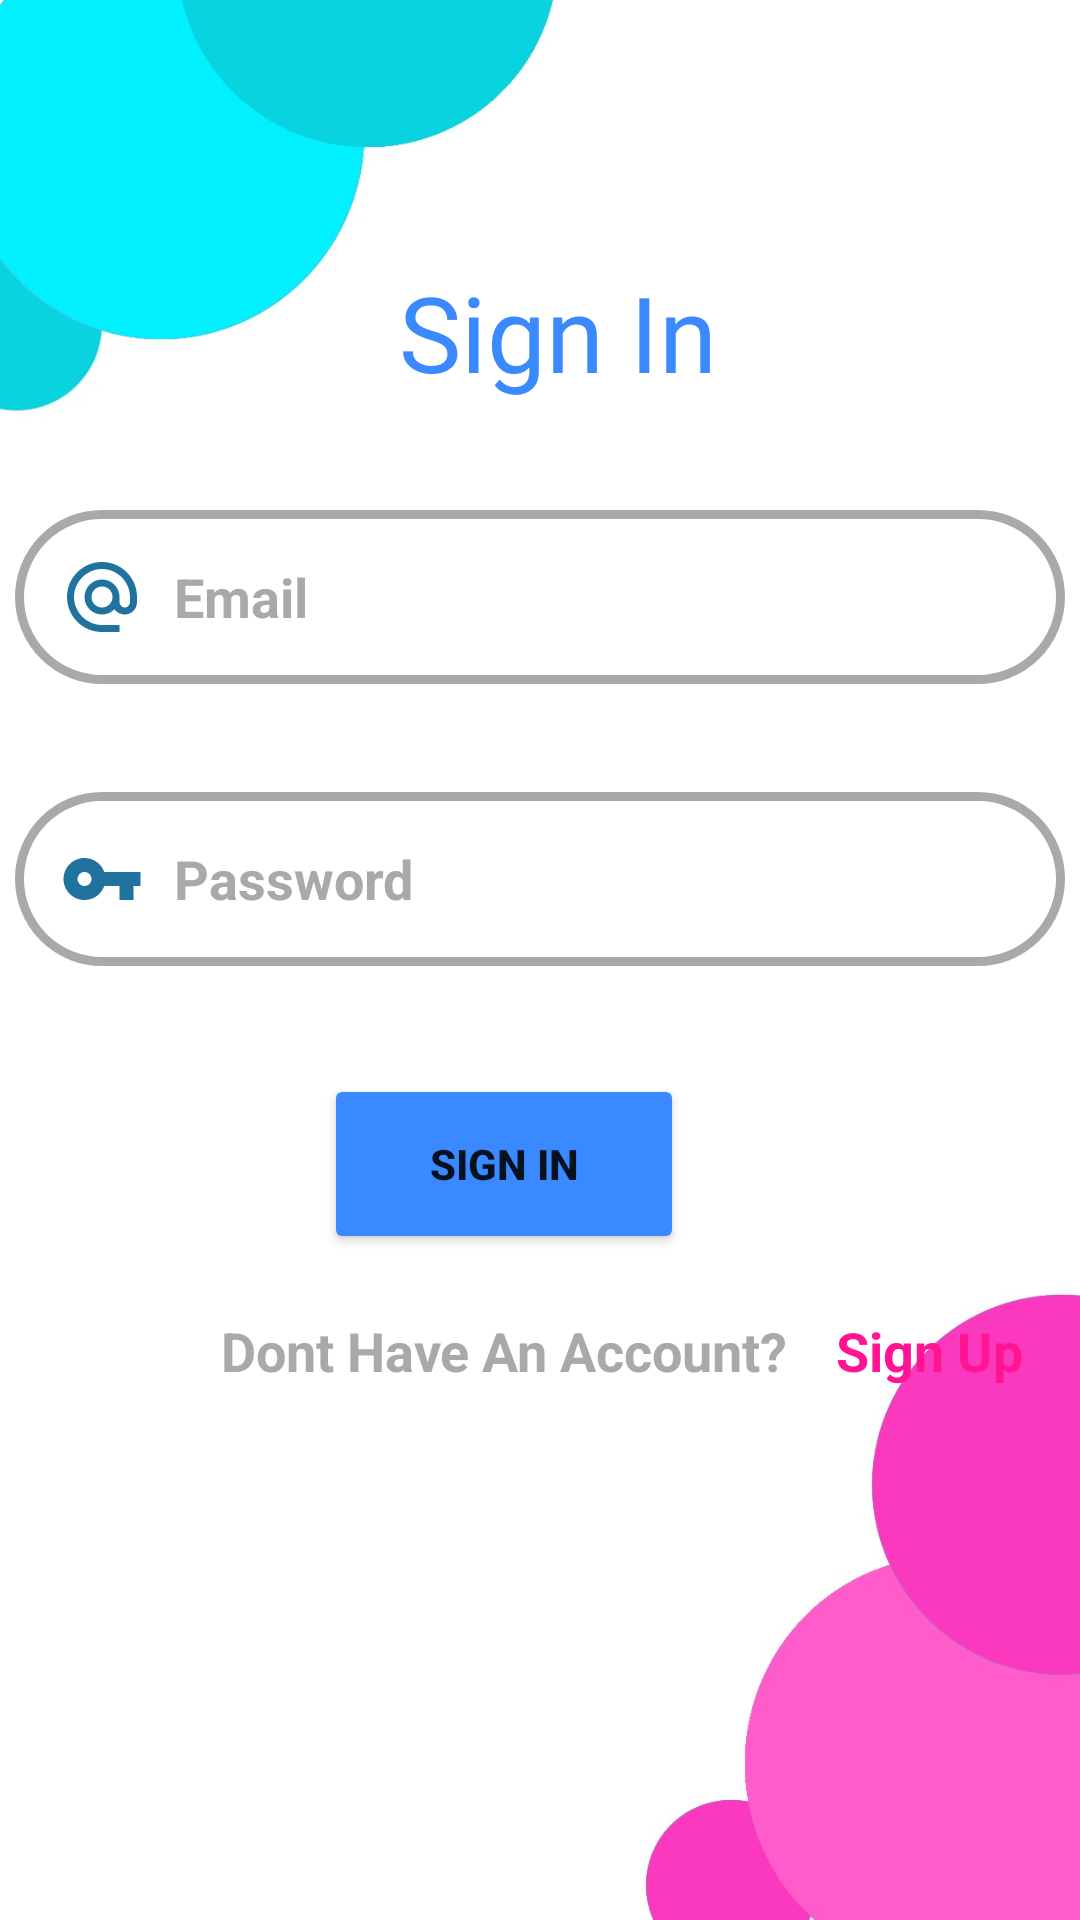

Android layout source for this screen:
<!-- AndroidManifest.xml: application theme Theme.MyOwnEcommerceApp -->
<!-- res/layout/activity_log_in.xml -->
<?xml version="1.0" encoding="utf-8"?>
<androidx.constraintlayout.widget.ConstraintLayout xmlns:android="http://schemas.android.com/apk/res/android"
    xmlns:app="http://schemas.android.com/apk/res-auto"
    xmlns:tools="http://schemas.android.com/tools"
    android:layout_width="match_parent"
    android:layout_height="match_parent"
    android:background="@drawable/designlogin2part2"
    tools:context=".activities.LoginActivity">

    <TextView
        android:id="@+id/textView_signin"
        android:layout_width="wrap_content"
        android:layout_height="wrap_content"
        android:layout_marginStart="50dp"
        android:layout_marginEnd="50dp"
        android:fontFamily="@font/aclonica"
        android:text="Sign In"
        android:textColor="#3B89FF"
        android:textSize="35dp"
        app:layout_constraintBottom_toBottomOf="parent"
        app:layout_constraintEnd_toEndOf="parent"
        app:layout_constraintHorizontal_bias="0.539"
        app:layout_constraintStart_toStartOf="parent"
        app:layout_constraintTop_toTopOf="parent"
        app:layout_constraintVertical_bias="0.147" />

    <EditText
        android:id="@+id/EditTV_email_signin"
        android:layout_width="350dp"
        android:layout_height="wrap_content"
        android:layout_marginTop="36dp"
        android:background="@drawable/signup_drawabe"
        android:drawableLeft="@drawable/ic_baseline_alternate_email_24"
        android:drawablePadding="10dp"
        android:hint="Email"
        android:padding="15dp"
        android:inputType="textEmailAddress"
        android:textColorHint="#a9a9a9"
        android:textStyle="bold"
        app:layout_constraintEnd_toEndOf="parent"
        app:layout_constraintHorizontal_bias="0.493"
        app:layout_constraintStart_toStartOf="parent"
        app:layout_constraintTop_toBottomOf="@+id/textView_signin" />

    <EditText
        android:id="@+id/EditTV_pass_sigin"
        android:layout_width="350dp"
        android:layout_height="wrap_content"
        android:layout_marginTop="36dp"
        android:background="@drawable/signup_drawabe"
        android:drawableLeft="@drawable/ic_baseline_vpn_key_24"
        android:drawablePadding="10dp"
        android:hint="Password"
        android:padding="15dp"
        android:inputType="numberPassword"
        android:textColorHint="#a9a9a9"
        android:textStyle="bold"
        app:layout_constraintEnd_toEndOf="parent"
        app:layout_constraintHorizontal_bias="0.506"
        app:layout_constraintStart_toStartOf="parent"
        app:layout_constraintTop_toBottomOf="@+id/EditTV_email_signin" />

    <Button
        android:id="@+id/Button_signin"
        android:layout_width="120dp"
        android:layout_height="60dp"
        android:layout_marginTop="36dp"
        android:backgroundTint="#3B89FF"
        android:text="Sign In"
        android:textStyle="bold"
        app:layout_constraintEnd_toEndOf="parent"
        app:layout_constraintHorizontal_bias="0.45"
        app:layout_constraintStart_toStartOf="parent"
        app:layout_constraintTop_toBottomOf="@id/EditTV_pass_sigin" />

    <TextView
        android:id="@+id/TextView_account"
        android:layout_width="wrap_content"
        android:layout_height="wrap_content"
        android:layout_marginTop="20dp"
        android:text="Dont Have An Account?"
        android:textColor="#a9a9a9"
        android:textSize="18dp"
        android:textStyle="bold"
        app:layout_constraintEnd_toEndOf="parent"
        app:layout_constraintHorizontal_bias="0.431"
        app:layout_constraintStart_toStartOf="parent"
        app:layout_constraintTop_toBottomOf="@id/Button_signin" />

    <TextView
        android:id="@+id/siguplogin"
        android:layout_width="wrap_content"
        android:layout_height="wrap_content"
        android:layout_marginStart="16dp"
        android:layout_marginTop="80dp"
        android:text="Sign Up"
        android:textColor="#FF1493"
        android:textSize="18dp"
        android:textStyle="bold"
        app:layout_constraintBottom_toBottomOf="@+id/TextView_account"
        app:layout_constraintStart_toEndOf="@id/TextView_account"
        app:layout_constraintTop_toTopOf="@+id/Button_signin"
        app:layout_constraintVertical_bias="0.0" />
</androidx.constraintlayout.widget.ConstraintLayout>
<!-- resources referenced by this layout -->
<resources>
  <!-- drawable designlogin2part2: jpg bitmap (drawable-v24, 83316 bytes) -->
  <!-- drawable ic_baseline_alternate_email_24 (drawable) -->
  <vector android:height="28dp" android:tint="#20739F"
      android:viewportHeight="24" android:viewportWidth="24"
      android:width="28dp" xmlns:android="http://schemas.android.com/apk/res/android">
      <path android:fillColor="@android:color/white" android:pathData="M12,2C6.48,2 2,6.48 2,12s4.48,10 10,10h5v-2h-5c-4.34,0 -8,-3.66 -8,-8s3.66,-8 8,-8 8,3.66 8,8v1.43c0,0.79 -0.71,1.57 -1.5,1.57s-1.5,-0.78 -1.5,-1.57L17,12c0,-2.76 -2.24,-5 -5,-5s-5,2.24 -5,5 2.24,5 5,5c1.38,0 2.64,-0.56 3.54,-1.47 0.65,0.89 1.77,1.47 2.96,1.47 1.97,0 3.5,-1.6 3.5,-3.57L22,12c0,-5.52 -4.48,-10 -10,-10zM12,15c-1.66,0 -3,-1.34 -3,-3s1.34,-3 3,-3 3,1.34 3,3 -1.34,3 -3,3z"/>
  </vector>
  <!-- drawable ic_baseline_vpn_key_24 (drawable) -->
  <vector android:height="28dp" android:tint="#20739F"
      android:viewportHeight="24" android:viewportWidth="24"
      android:width="28dp" xmlns:android="http://schemas.android.com/apk/res/android">
      <path android:fillColor="@android:color/white" android:pathData="M12.65,10C11.83,7.67 9.61,6 7,6c-3.31,0 -6,2.69 -6,6s2.69,6 6,6c2.61,0 4.83,-1.67 5.65,-4H17v4h4v-4h2v-4H12.65zM7,14c-1.1,0 -2,-0.9 -2,-2s0.9,-2 2,-2 2,0.9 2,2 -0.9,2 -2,2z"/>
  </vector>
  <!-- drawable signup_drawabe (drawable) -->
  <shape
      xmlns:android="http://schemas.android.com/apk/res/android"
      android:shape="rectangle">
  
      <corners android:radius="30dp" />
  
      
      <stroke android:width="3dp" android:color="#a9a9a9" />
  
      
      <solid android:color="@color/white" />
  
  </shape>
  <style name="Theme.MyOwnEcommerceApp" parent="Theme.MaterialComponents.Light.DarkActionBar">
          
          <item name="colorPrimary">@color/purple_500</item>
          <item name="colorPrimaryVariant">@color/purple_700</item>
          <item name="colorOnPrimary">@color/white</item>
  
          
          <item name="colorSecondary">@color/teal_200</item>
          <item name="colorSecondaryVariant">@color/teal_700</item>
          <item name="colorOnSecondary">@color/black</item>
          
          <item name="android:statusBarColor" tools:targetApi="l">?attr/colorPrimaryVariant</item>
          
      </style>
  <color name="white">#FFFFFFFF</color>
  <color name="purple_500">#3B89FF</color>
  <color name="purple_700">#FF1493</color>
  <color name="teal_200">#FF03DAC5</color>
  <color name="teal_700">#FF018786</color>
  <color name="black">#FF000000</color>
</resources>
